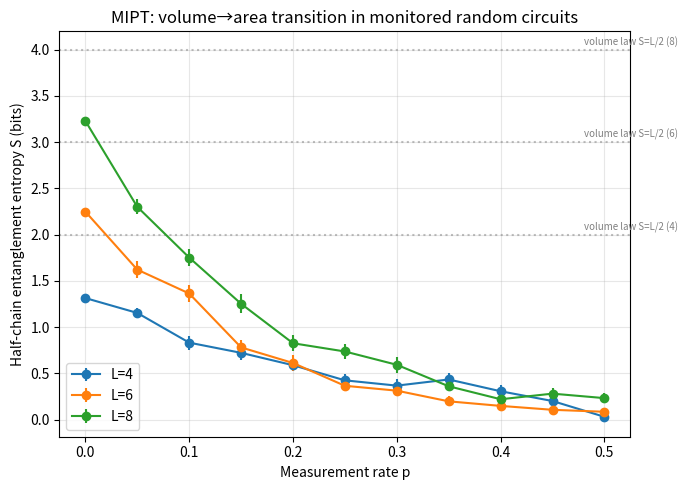

Write the Python code that produced this figure.
"""
06 — Measurement-Induced Phase Transition (MIPT)
-------------------------------------------------
Reproduce the entanglement phase transition in random monitored circuits.

Protocol:
  1. Initialize L qubits in |0...0>
  2. Apply a brick-wall layer of random 2-qubit Haar-random unitaries
  3. After each layer, each qubit is projectively measured in Z with prob p
  4. Repeat for T layers
  5. Measure entanglement entropy S(rho_A) for A = left half of system
  6. Average over many trajectories; sweep p; sweep L

Expected behavior:
  - p=0: volume-law entanglement, S -> L/2 * log(2)
  - p=0.5: area-law entanglement, S ~ const
  - p_c near 0.16 for random Clifford, 0.15-0.25 for Haar (1D brick wall)

System sizes L=4,6,8 with T=2L depth; typically suffices to observe the
volume -> area transition even if extracting exponents requires bigger L.
"""

from __future__ import annotations
import numpy as np
import matplotlib.pyplot as plt
from itertools import product as iproduct


def random_unitary_2q(rng):
    """Haar-random 2-qubit unitary via QR of complex Ginibre."""
    Z = rng.standard_normal((4, 4)) + 1j * rng.standard_normal((4, 4))
    Q, R = np.linalg.qr(Z)
    D = np.diag(np.diag(R) / np.abs(np.diag(R)))
    return Q @ D


def apply_2q(state, U, i, j, L):
    """Apply a 2-qubit unitary U on qubits (i, j) of an L-qubit state."""
    # Reshape state into a tensor with L legs of dim 2
    tensor = state.reshape([2] * L)
    # Move i, j to the front
    axes = [i, j] + [k for k in range(L) if k != i and k != j]
    tensor = np.transpose(tensor, axes)
    shape_rest = tensor.shape[2:]
    tensor = tensor.reshape(4, -1)
    tensor = U @ tensor
    tensor = tensor.reshape([2, 2] + list(shape_rest))
    # Move back
    inv_axes = np.argsort(axes)
    tensor = np.transpose(tensor, inv_axes)
    return tensor.reshape(-1)


def maybe_measure_z(state, q, L, p, rng):
    """With probability p, measure qubit q in the Z basis and collapse."""
    if rng.random() >= p:
        return state
    # Compute P(|0> on q) = sum of |amp|^2 over states where q-bit is 0
    tensor = state.reshape([2] * L)
    # Put qubit q first
    axes = [q] + [k for k in range(L) if k != q]
    tensor = np.transpose(tensor, axes)
    tensor = tensor.reshape(2, -1)
    p0 = np.sum(np.abs(tensor[0]) ** 2)
    outcome = 0 if rng.random() < p0 else 1
    # Project
    if outcome == 0:
        tensor[1] = 0.0
        norm = np.sqrt(p0)
    else:
        tensor[0] = 0.0
        norm = np.sqrt(1 - p0)
    tensor = tensor / norm
    tensor = tensor.reshape([2] * L)
    inv_axes = np.argsort(axes)
    tensor = np.transpose(tensor, inv_axes)
    return tensor.reshape(-1)


def von_neumann_half_chain_entropy(state, L):
    """S(rho_A) where A = left L/2 qubits."""
    LA = L // 2
    LB = L - LA
    M = state.reshape(2**LA, 2**LB)
    s = np.linalg.svd(M, compute_uv=False)
    s2 = s ** 2
    s2 = s2[s2 > 1e-12]
    return float(-np.sum(s2 * np.log(s2)))  # natural log; convert to bits below if needed


def monitored_circuit_entropy(L, T, p, rng):
    """Run one trajectory: brick-wall random unitaries with mid-circuit Z
    measurements at rate p, return final half-chain entropy."""
    state = np.zeros(2**L, dtype=complex)
    state[0] = 1.0
    for t in range(T):
        # Brick wall: even pairs at even t, odd pairs at odd t
        offset = t % 2
        pairs = [(i, i + 1) for i in range(offset, L - 1, 2)]
        for (i, j) in pairs:
            U = random_unitary_2q(rng)
            state = apply_2q(state, U, i, j, L)
        for q in range(L):
            state = maybe_measure_z(state, q, L, p, rng)
    return von_neumann_half_chain_entropy(state, L)


def sweep(L, T, p_grid, n_trials, rng):
    """Return array of mean entropy per p, and std error."""
    means = []
    stds = []
    for p in p_grid:
        S_vals = [monitored_circuit_entropy(L, T, p, rng) for _ in range(n_trials)]
        means.append(np.mean(S_vals))
        stds.append(np.std(S_vals) / np.sqrt(n_trials))
    return np.array(means), np.array(stds)


if __name__ == "__main__":
    rng = np.random.default_rng(0)
    p_grid = np.linspace(0.0, 0.5, 11)
    N_TRIALS = 30  # trajectories averaged per p

    configs = [(4, 8), (6, 12), (8, 16)]  # (L, T)

    fig, ax = plt.subplots(figsize=(7, 5))
    all_data = {}
    for (L, T) in configs:
        print(f"Sweeping L={L}, T={T}...")
        means, stds = sweep(L, T, p_grid, N_TRIALS, rng)
        # convert to bits for readability
        means_bits = means / np.log(2)
        stds_bits = stds / np.log(2)
        ax.errorbar(p_grid, means_bits, yerr=stds_bits, marker='o', label=f"L={L}")
        all_data[L] = (p_grid, means_bits, stds_bits)
        for p, m in zip(p_grid, means_bits):
            print(f"  p={p:.2f}  S={m:.3f} bits")

    # Reference lines
    for L in [4, 6, 8]:
        ax.axhline(L / 2, ls=':', color='gray', alpha=0.5)
        ax.text(0.48, L / 2 + 0.05, f"volume law S=L/2 ({L})", fontsize=7, color='gray')

    ax.set_xlabel("Measurement rate p")
    ax.set_ylabel("Half-chain entanglement entropy S (bits)")
    ax.set_title("MIPT: volume→area transition in monitored random circuits")
    ax.legend()
    ax.grid(alpha=0.3)
    plt.tight_layout()
    plt.savefig("mipt.png", dpi=130)
    print("\nSaved: mipt.png")

    # Rough estimate of critical point: p where S/(L/2) drops through 0.5
    print("\nRough p_c estimates (where S crosses 50% of max):")
    for L, (ps, ms, _) in all_data.items():
        max_S = L / 2
        half = max_S / 2
        # linear interp
        for i in range(len(ps) - 1):
            if ms[i] >= half >= ms[i + 1]:
                p0, p1 = ps[i], ps[i + 1]
                s0, s1 = ms[i], ms[i + 1]
                p_c = p0 + (half - s0) * (p1 - p0) / (s1 - s0)
                print(f"  L={L}:  p_c ≈ {p_c:.3f}")
                break
